Run: headless pygame with SDL's dummy video driver; simulated clock (each Clock.tick advances the game by its frame time, no real sleeping); random seed 0; keys injected as events and as key.get_pressed() state; no mouse input.
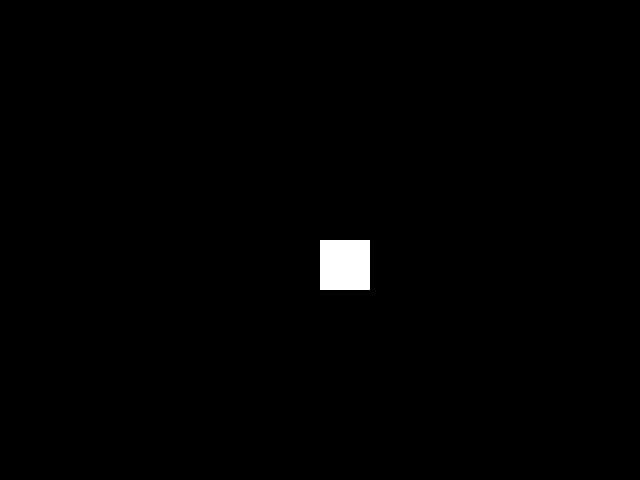
Frame 1 of 4 · flips 1–60 · no input
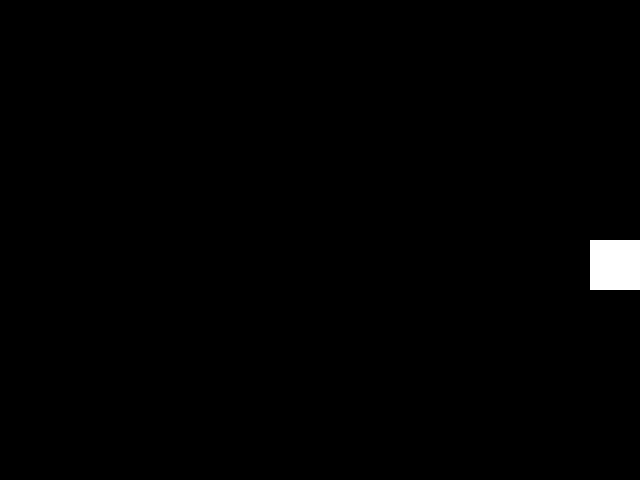
Frame 2 of 4 · flips 61–180 · tapped SPACE, RETURN · held RIGHT (→), D
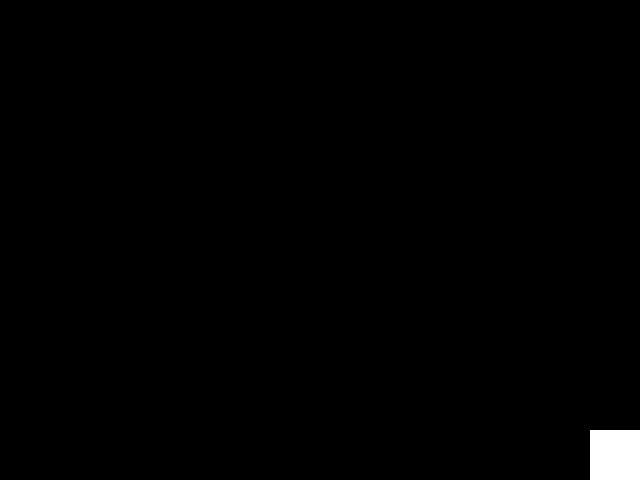
Frame 3 of 4 · flips 181–300 · held DOWN (↓), S
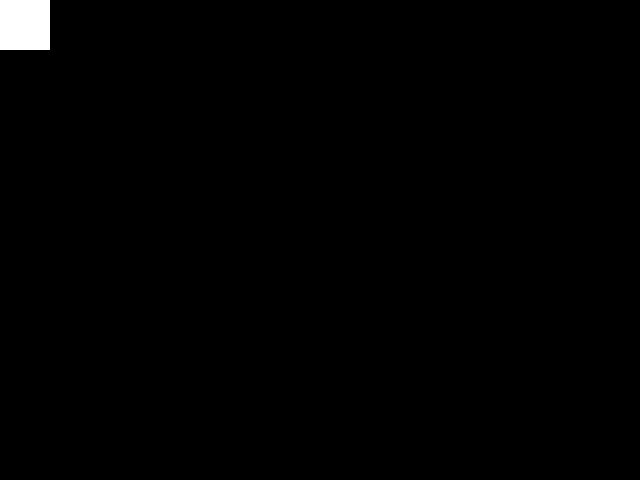
Frame 4 of 4 · flips 301–420 · held LEFT (←), A, UP (↑), W

The pygame program that drew these frames:

import pygame
import sys

def main():
    pygame.init()
    
    # Constants for the screen dimensions
    width, height = 640, 480
    screen = pygame.display.set_mode((width, height))
    
    # Colors
    black = (0, 0, 0)
    white = (255, 255, 255)
    
    # Sprite settings
    size = 50
    x, y = width // 2, height // 2
    speed = 5
    
    clock = pygame.time.Clock()
    
    # Game loop
    running = True
    while running:
        for event in pygame.event.get():
            if event.type == pygame.QUIT:
                running = False
        
        # Movement handling
        keys = pygame.key.get_pressed()
        dx, dy = 0, 0
        if keys[pygame.K_LEFT]:
            dx -= speed
        if keys[pygame.K_RIGHT]:
            dx += speed
        if keys[pygame.K_UP]:
            dy -= speed
        if keys[pygame.K_DOWN]:
            dy += speed
        if keys[pygame.K_d]:  # Right
            dx += speed
        if keys[pygame.K_a]:  # Left
            dx -= speed
        if keys[pygame.K_w]:  # Up
            dy -= speed
        if keys[pygame.K_s]:  # Down
            dy += speed
        
        # Update sprite position with boundary checking
        x = max(0, min(width - size, x + dx))
        y = max(0, min(height - size, y + dy))
        
        # Screen clear and redraw
        screen.fill(black)
        pygame.draw.rect(screen, white, (x, y, size, size))
        pygame.display.flip()
        
        # Frame rate control
        clock.tick(60)
    
    pygame.quit()
    sys.exit()

if __name__ == "__main__":
    main()
